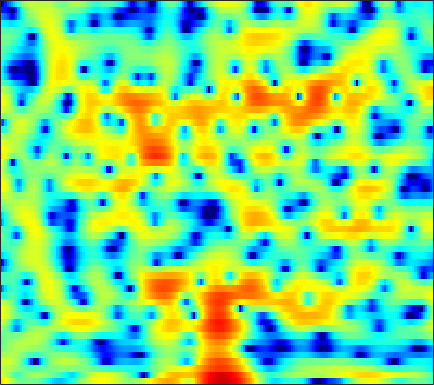

The data file committed next to this chart (first rows):
5.7965, 5.2209, 4.3606, 3.4158, 2.6714, 1.6636, 0.72367, 0.11939, -0.46728, -0.7488, -0.77229, -0.68682, -0.52872, -0.40182, -0.36939, -0.43555, -0.63363, -0.89178, -1.3388, -1.9682, -2.7028, -3.3497, -4.2535, -5.1504
3.549, 2.983, 2.084, 1.045, 0.2105, -0.8783, -1.759, -2.148, -2.207, -1.819, -1.191, -0.6873, -0.07389, 0.4263, 0.7152, 0.9768, 1.111, 1.135, 1.068, 0.9023, 0.6507, 0.4102, 0.03393, -0.4037
2.242, 2.163, 1.981, 1.726, 1.496, 1.156, 0.7914, 0.5075, 0.1192, -0.272, -0.6583, -0.9381, -1.281, -1.579, -1.75, -1.883, -1.899, -1.836, -1.66, -1.41, -1.122, -0.9013, -0.6222, -0.3751
2.658, 2.771, 2.815, 2.732, 2.582, 2.264, 1.801, 1.347, 0.5724, -0.4276, -1.721, -2.936, -5.038, -8.02, -11.34, -19.85, -21.83, -13.76, -8.663, -5.615, -3.512, -2.312, -1.067, -0.1135
0.6124, 0.9751, 1.341, 1.573, 1.661, 1.668, 1.552, 1.383, 1.048, 0.595, 0.04141, -0.4286, -1.09, -1.728, -2.133, -2.498, -2.606, -2.515, -2.212, -1.789, -1.322, -0.984, -0.5826, -0.2527
-1.107, -0.5483, 0.07972, 0.5813, 0.8817, 1.184, 1.386, 1.477, 1.523, 1.496, 1.412, 1.317, 1.163, 0.9891, 0.8566, 0.6766, 0.4927, 0.35, 0.1544, -0.06892, -0.3238, -0.5468, -0.8953, -1.304
-1.669, -1.019, -0.2995, 0.2735, 0.621, 0.9931, 1.28, 1.451, 1.64, 1.794, 1.911, 1.975, 2.027, 2.034, 2.004, 1.91, 1.747, 1.573, 1.258, 0.8238, 0.2527, -0.291, -1.206, -2.396
-1.094, -0.7292, -0.4476, -0.3477, -0.3539, -0.4106, -0.4359, -0.3952, -0.2175, 0.09127, 0.4839, 0.799, 1.202, 1.542, 1.74, 1.919, 1.996, 1.983, 1.872, 1.642, 1.276, 0.9045, 0.2838, -0.5037
0.7715, 0.3733, -0.4891, -1.796, -3.112, -5.357, -7.929, -9.226, -8.432, -6.033, -3.834, -2.538, -1.225, -0.304, 0.1821, 0.6166, 0.8672, 0.9569, 1.003, 1.01, 1.027, 1.061, 1.129, 1.216
3.413, 2.702, 1.498, -0.04228, -1.417, -3.513, -5.564, -6.526, -6.329, -5.05, -3.674, -2.826, -2.022, -1.573, -1.466, -1.605, -2.058, -2.57, -3.358, -3.962, -3.986, -3.478, -2.276, -0.8881
4.784, 4.167, 3.263, 2.278, 1.509, 0.5001, -0.3986, -0.959, -1.565, -2.014, -2.34, -2.498, -2.693, -2.972, -3.277, -3.952, -5.034, -6.248, -8.77, -13.09, -17.74, -13.56, -7.822, -4.105
4.604, 4.027, 3.205, 2.312, 1.588, 0.5556, -0.5656, -1.472, -2.739, -4.014, -5.122, -5.706, -6.024, -5.809, -5.442, -4.888, -4.414, -4.144, -3.914, -3.674, -3.154, -2.562, -1.592, -0.5799
2.707, 2.231, 1.629, 0.9921, 0.4512, -0.4762, -1.711, -2.885, -4.916, -7.793, -12.63, -20, -22.34, -12.09, -8.564, -5.497, -3.386, -2.2, -0.9506, 0.06132, 0.881, 1.398, 1.985, 2.439
-4.191, -3.735, -2.877, -2.214, -1.945, -1.912, -2.248, -2.713, -3.563, -4.545, -5.399, -5.751, -5.645, -4.825, -3.876, -2.476, -1.085, -0.146, 0.9906, 1.958, 2.702, 3.094, 3.447, 3.625
-11.17, -8.39, -5.589, -3.887, -3.145, -2.645, -2.573, -2.775, -3.302, -3.931, -4.459, -4.711, -4.651, -3.986, -3.163, -1.847, -0.4816, 0.4906, 1.651, 2.583, 3.276, 3.644, 3.885, 3.868
-2.519, -2.466, -2.228, -1.936, -1.802, -1.845, -2.213, -2.74, -3.879, -5.787, -8.92, -12.69, -18.7, -11.91, -7.623, -3.785, -1.167, 0.3228, 1.833, 2.873, 3.54, 3.848, 4, 3.832
-2.581, -2.501, -2.258, -1.933, -1.682, -1.45, -1.44, -1.579, -2.014, -2.76, -3.622, -4.153, -4.327, -3.473, -2.351, -0.7298, 0.757, 1.68, 2.602, 3.22, 3.542, 3.566, 3.362, 2.898
-9.582, -8.606, -6.678, -4.835, -3.662, -2.388, -1.422, -0.8784, -0.3406, 0.06074, 0.3842, 0.6034, 0.9502, 1.382, 1.739, 2.228, 2.673, 2.937, 3.136, 3.166, 2.987, 2.673, 2.025, 1.149
-16.18, -13.12, -9.176, -6.252, -4.569, -2.822, -1.455, -0.6344, 0.257, 0.9917, 1.58, 1.953, 2.388, 2.738, 2.942, 3.138, 3.216, 3.19, 3.035, 2.692, 2.146, 1.613, 0.6869, -0.5052
-6.115, -5.626, -4.699, -3.656, -2.842, -1.815, -0.8875, -0.2522, 0.5243, 1.195, 1.776, 2.161, 2.59, 2.904, 3.071, 3.182, 3.152, 3.026, 2.722, 2.221, 1.518, 0.8682, -0.2099, -1.548
-2.896, -2.691, -2.376, -2.023, -1.747, -1.319, -0.8469, -0.4528, 0.1216, 0.7202, 1.326, 1.761, 2.265, 2.673, 2.898, 3.062, 3.066, 2.954, 2.631, 2.133, 1.431, 0.7548, -0.3086, -1.6
-1.318, -1.441, -1.694, -1.994, -2.242, -2.545, -2.652, -2.517, -1.996, -1.108, -0.03744, 0.7481, 1.683, 2.449, 2.867, 3.22, 3.343, 3.291, 3.02, 2.555, 1.895, 1.261, 0.2964, -0.8236
-0.6756, -1.075, -1.802, -2.85, -3.971, -6.179, -9.457, -11.83, -9.9, -5.5, -2.171, -0.3378, 1.491, 2.749, 3.381, 3.893, 4.057, 3.982, 3.664, 3.089, 2.341, 1.694, 0.6824, -0.3856
-2.225, -2.24, -2.256, -2.563, -3.056, -4.103, -5.37, -5.826, -4.853, -2.502, -0.1756, 1.27, 2.765, 3.735, 4.192, 4.442, 4.321, 3.999, 3.293, 2.308, 1.092, 0.1062, -1.248, -2.533
-9.605, -6.795, -4.099, -2.375, -1.46, -0.563, 0.1353, 0.6636, 1.392, 2.2, 2.986, 3.515, 4.062, 4.34, 4.367, 4.102, 3.489, 2.769, 1.422, -0.3642, -2.783, -4.969, -8.264, -11.11
-6.819, -5.165, -3.102, -1.379, -0.3363, 0.7889, 1.687, 2.227, 2.857, 3.35, 3.719, 3.913, 3.991, 3.899, 3.664, 3.112, 2.257, 1.394, -0.1217, -2.126, -4.771, -7.251, -11.32, -15.12
-1.871, -1.317, -0.521, 0.2587, 0.8032, 1.452, 1.995, 2.334, 2.703, 2.975, 3.151, 3.193, 3.14, 2.929, 2.652, 2.129, 1.384, 0.6913, -0.4281, -1.746, -3.171, -4.342, -5.722, -6.915
0.3137, 0.6547, 1.031, 1.328, 1.495, 1.66, 1.783, 1.877, 1.978, 2.086, 2.176, 2.21, 2.214, 2.079, 1.903, 1.523, 0.9843, 0.467, -0.3238, -1.209, -2.123, -2.796, -3.649, -4.379
2.365, 2.45, 2.375, 2.104, 1.788, 1.276, 0.7408, 0.4072, 0.1815, 0.2537, 0.5584, 0.8743, 1.256, 1.486, 1.537, 1.363, 0.9639, 0.4905, -0.2942, -1.267, -2.261, -2.913, -3.625, -3.914
4.674, 4.402, 3.742, 2.71, 1.649, -0.2131, -2.66, -4.861, -6.836, -5.719, -3.168, -1.468, 0.124, 1.178, 1.588, 1.719, 1.378, 0.815, -0.4006, -2.197, -4.706, -6.949, -9.341, -8.35
4.979, 4.441, 3.462, 2.135, 0.893, -1.229, -3.972, -6.421, -8.806, -7.379, -4.43, -2.573, -0.7545, 0.417, 0.9158, 1.2, 0.9892, 0.5398, -0.557, -2.151, -4.571, -6.652, -8.969, -7.744
3.657, 2.95, 1.873, 0.6559, -0.2649, -1.412, -2.357, -2.835, -3.05, -2.792, -2.147, -1.597, -0.8286, -0.2421, 0.08727, 0.2969, 0.2905, 0.1353, -0.213, -0.7278, -1.227, -1.582, -1.748, -1.592
3.197, 2.164, 0.4874, -1.38, -2.768, -4.115, -4.44, -4.035, -3.178, -2.246, -1.397, -0.8962, -0.3574, -0.007824, 0.2154, 0.3416, 0.4213, 0.4358, 0.4808, 0.4402, 0.5136, 0.5026, 0.5804, 0.6058
4.474, 3.179, 0.7211, -2.887, -7.184, -21.09, -12.55, -7.079, -3.364, -1.373, -0.2488, 0.2327, 0.4705, 0.4135, 0.2198, -0.04631, -0.2021, -0.1485, 0.1284, 0.6209, 1.116, 1.466, 1.747, 1.844
5.739, 4.9, 3.538, 1.944, 0.7735, -0.3373, -0.6158, -0.3177, 0.2119, 0.6428, 0.6985, 0.4713, -0.2856, -1.604, -3.08, -5.51, -7.823, -7.891, -5.746, -3.161, -1.335, -0.275, 0.5923, 1.023
4.871, 4.495, 3.925, 3.319, 2.891, 2.388, 1.979, 1.726, 1.37, 0.9389, 0.3043, -0.3947, -1.645, -3.476, -5.264, -8.399, -11.72, -11.9, -9.052, -6.189, -4.029, -2.918, -1.794, -1.138
3.387, 3.204, 2.953, 2.728, 2.572, 2.36, 2.131, 1.909, 1.577, 1.1, 0.4789, -0.09601, -1.052, -2.115, -2.995, -4.096, -4.936, -5.268, -5.306, -4.92, -4.322, -3.795, -3.064, -2.384
1.357, 1.205, 1.219, 1.421, 1.621, 1.885, 2.073, 2.135, 2.082, 1.861, 1.461, 1.065, 0.3781, -0.4464, -1.131, -2.148, -3.188, -3.977, -4.894, -5.58, -5.803, -5.518, -4.721, -3.586
-3.859, -4.205, -3.002, -1.205, 0.008447, 1.275, 2.143, 2.59, 2.893, 2.967, 2.811, 2.534, 2.02, 1.234, 0.5053, -0.7321, -2.342, -3.912, -6.662, -10.64, -14.87, -13.52, -8.834, -5.364
-9.954, -11.18, -6.321, -2.641, -0.7847, 0.8595, 1.91, 2.439, 2.848, 3.026, 3.012, 2.861, 2.538, 1.992, 1.416, 0.4494, -0.8504, -2.091, -4.076, -6.421, -7.955, -7.633, -5.853, -3.776
0.4026, 0.0605, 0.04409, 0.3832, 0.6628, 0.9988, 1.225, 1.284, 1.339, 1.308, 1.3, 1.317, 1.275, 1.233, 1.094, 0.8349, 0.4105, 0.04284, -0.5158, -1.047, -1.401, -1.516, -1.523, -1.444
3.662, 3.221, 2.651, 2.047, 1.526, 0.7586, -0.1442, -0.8737, -1.755, -2.275, -2.265, -1.884, -1.171, -0.4036, 0.1517, 0.6729, 1.04, 1.205, 1.271, 1.271, 1.125, 0.9046, 0.5194, -0.136
4.789, 4.291, 3.491, 2.428, 1.473, -0.1912, -2.447, -4.651, -8.932, -14.2, -12.26, -8.619, -5.062, -2.759, -1.43, -0.09179, 0.9317, 1.492, 2.066, 2.396, 2.487, 2.386, 1.984, 1.244
4.006, 3.634, 2.876, 1.853, 0.8666, -0.7601, -2.793, -4.521, -7.097, -9.016, -8.966, -7.801, -5.914, -4.231, -3.133, -1.78, -0.5651, 0.2987, 1.324, 2.096, 2.662, 2.919, 2.926, 2.601
1.714, 1.54, 0.9787, 0.1761, -0.6043, -1.78, -3.051, -4.004, -5.196, -6.144, -6.809, -7.213, -7.399, -7.322, -7.043, -6.097, -4.596, -3.221, -1.399, 0.3011, 1.668, 2.457, 3.208, 3.562
-1.442, -1.719, -2.397, -3.439, -4.292, -5.456, -6.488, -7.253, -8.103, -9.096, -10.22, -11.25, -13.23, -16.29, -19.56, -20.16, -13.6, -9.673, -5.672, -2.608, -0.2851, 1.129, 2.599, 3.637
-3.871, -4.718, -6.386, -8.718, -10.81, -13.29, -14.34, -14.18, -13.72, -13.74, -14.38, -15.17, -16.53, -17.96, -18.66, -17.39, -14.08, -11.11, -7.426, -4.213, -1.531, 0.1119, 1.912, 3.324
-4.246, -5.476, -7.852, -11.27, -14.85, -21.72, -22.5, -19.08, -16.7, -16.06, -16.78, -18.15, -21.15, -23.89, -22.77, -17.77, -13.29, -10.42, -7.043, -4.127, -1.639, -0.06383, 1.73, 3.168
-2.911, -3.861, -5.409, -7.176, -8.504, -10.07, -11.12, -11.68, -12.26, -12.95, -14.05, -15.19, -17.19, -18.48, -17.57, -14.34, -10.91, -8.565, -5.765, -3.334, -1.236, 0.1371, 1.719, 3.019
-1.568, -2.186, -3.095, -4.061, -4.798, -5.747, -6.632, -7.268, -8.042, -8.771, -9.442, -9.843, -10.14, -10.03, -9.631, -8.549, -7.069, -5.82, -4.083, -2.375, -0.7618, 0.3487, 1.647, 2.744
-0.8011, -1.166, -1.691, -2.278, -2.753, -3.432, -4.15, -4.686, -5.414, -6.14, -6.806, -7.252, -7.628, -7.714, -7.522, -6.894, -5.839, -4.859, -3.396, -1.9, -0.486, 0.4911, 1.642, 2.592
-0.4844, -0.5594, -0.7647, -1.082, -1.385, -1.875, -2.466, -2.969, -3.764, -4.691, -5.779, -6.712, -8.088, -9.368, -9.858, -9.376, -7.619, -5.936, -3.735, -1.785, -0.1439, 0.8976, 2.033, 2.889
-0.699, -0.5239, -0.4716, -0.5666, -0.7241, -1.026, -1.445, -1.857, -2.555, -3.493, -4.802, -6.116, -8.709, -13.18, -20.16, -19.43, -10.33, -6.657, -3.306, -0.9072, 0.8836, 1.9, 2.909, 3.567
-1.974, -1.827, -1.756, -1.786, -1.848, -1.958, -2.082, -2.203, -2.396, -2.706, -3.167, -3.635, -4.357, -4.991, -5.165, -4.642, -3.304, -2.038, -0.3574, 1.118, 2.3, 2.973, 3.6, 3.904
-4.558, -4.776, -5.106, -5.446, -5.62, -5.654, -5.369, -4.946, -4.253, -3.524, -2.854, -2.43, -1.909, -1.41, -0.9942, -0.3531, 0.3914, 0.9893, 1.784, 2.503, 3.079, 3.406, 3.649, 3.654
-8.185, -8.826, -9.944, -11.45, -12.82, -14.08, -12.89, -10.75, -7.854, -5.45, -3.579, -2.438, -1.223, -0.2536, 0.3637, 1.079, 1.7, 2.105, 2.577, 2.952, 3.219, 3.337, 3.361, 3.227
-12.71, -12.91, -13.33, -14.5, -16.26, -19.23, -16.69, -12.6, -8.338, -5.244, -2.984, -1.671, -0.3334, 0.6586, 1.212, 1.778, 2.185, 2.419, 2.657, 2.826, 2.926, 2.925, 2.843, 2.638
-21.5, -16.39, -12.69, -10.57, -9.367, -7.923, -6.282, -4.93, -3.094, -1.411, -0.01148, 0.8105, 1.632, 2.123, 2.299, 2.324, 2.205, 2.097, 1.996, 2.002, 2.07, 2.111, 2.059, 1.804
